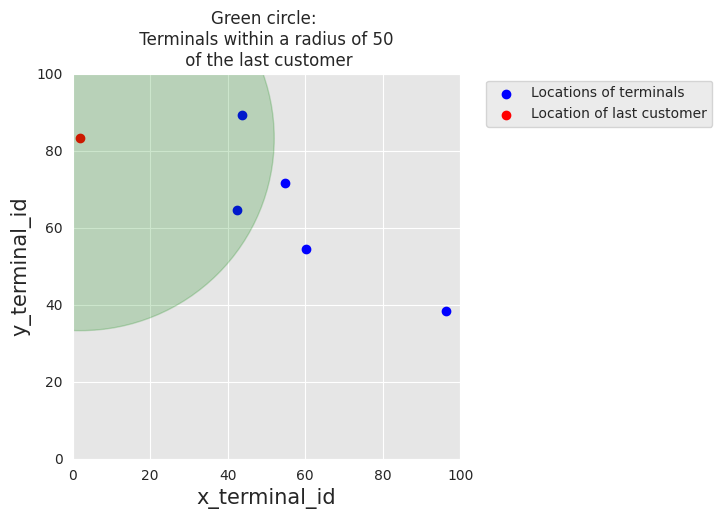

Python code for this plot: (Note: this script raises an exception after producing the figure.)
#%%
import os

import numpy as np
import pandas as pd

import datetime
import time

import random

# For plotting

import matplotlib.pyplot as plt
import seaborn as sns

sns.set_style('darkgrid', {'axes.facecolor': '0.9'})




#%%
def generate_customer_profiles_table(n_customers, random_state=0):
    
    np.random.seed(random_state)
        
    customer_id_properties=[]
    
    # Generate customer properties from random distributions 
    for customer_id in range(n_customers):
        
        x_customer_id = np.random.uniform(0,100)
        y_customer_id = np.random.uniform(0,100)
        
        mean_amount = np.random.uniform(5,100) # Arbitrary (but sensible) value 
        std_amount = mean_amount/2 # Arbitrary (but sensible) value
        
        mean_nb_tx_per_day = np.random.uniform(0,4) # Arbitrary (but sensible) value 
        
        customer_id_properties.append([customer_id,
                                      x_customer_id, y_customer_id,
                                      mean_amount, std_amount,
                                      mean_nb_tx_per_day])
        
    customer_profiles_table = pd.DataFrame(customer_id_properties, columns=['CUSTOMER_ID',
                                                                      'x_customer_id', 'y_customer_id',
                                                                      'mean_amount', 'std_amount',
                                                                      'mean_nb_tx_per_day'])
    
    return customer_profiles_table



#%%
n_customers = 5
customer_profiles_table = generate_customer_profiles_table(n_customers, random_state = 0)
customer_profiles_table


#%%

def generate_terminal_profiles_table(n_terminals, random_state=0):
    
    np.random.seed(random_state)
        
    terminal_id_properties=[]
    
    # Generate terminal properties from random distributions 
    for terminal_id in range(n_terminals):
        
        x_terminal_id = np.random.uniform(0,100)
        y_terminal_id = np.random.uniform(0,100)
        
        terminal_id_properties.append([terminal_id,
                                      x_terminal_id, y_terminal_id])
                                       
    terminal_profiles_table = pd.DataFrame(terminal_id_properties, columns=['TERMINAL_ID',
                                                                      'x_terminal_id', 'y_terminal_id'])
    
    return terminal_profiles_table

#%%

n_terminals = 5
terminal_profiles_table = generate_terminal_profiles_table(n_terminals, random_state = 0)
terminal_profiles_table

#%%

def get_list_terminals_within_radius(customer_profile, x_y_terminals, r):
    
    # Use numpy arrays in the following to speed up computations
    
    # Location (x,y) of customer as numpy array
    x_y_customer = customer_profile[['x_customer_id','y_customer_id']].values.astype(float)
    
    # Squared difference in coordinates between customer and terminal locations
    squared_diff_x_y = np.square(x_y_customer - x_y_terminals)
    
    # Sum along rows and compute suared root to get distance
    dist_x_y = np.sqrt(np.sum(squared_diff_x_y, axis=1))
    
    # Get the indices of terminals which are at a distance less than r
    available_terminals = list(np.where(dist_x_y<r)[0])
    
    # Return the list of terminal IDs
    return available_terminals
    
    
#%%

# We first get the geographical locations of all terminals as a numpy array
x_y_terminals = terminal_profiles_table[['x_terminal_id','y_terminal_id']].values.astype(float)
# And get the list of terminals within radius of $50$ for the last customer
get_list_terminals_within_radius(customer_profiles_table.iloc[4], x_y_terminals=x_y_terminals, r=50)


#%%

terminal_profiles_table

#%%


terminals_available_to_customer_fig, ax = plt.subplots(figsize=(5,5))

# Plot locations of terminals
ax.scatter(terminal_profiles_table.x_terminal_id.values, 
           terminal_profiles_table.y_terminal_id.values, 
           color='blue', label = 'Locations of terminals')

# Plot location of the last customer
customer_id=4
ax.scatter(customer_profiles_table.iloc[customer_id].x_customer_id, 
           customer_profiles_table.iloc[customer_id].y_customer_id, 
           color='red',label="Location of last customer")

ax.legend(loc = 'upper left', bbox_to_anchor=(1.05, 1))

# Plot the region within a radius of 50 of the last customer
circ = plt.Circle((customer_profiles_table.iloc[customer_id].x_customer_id,
                   customer_profiles_table.iloc[customer_id].y_customer_id), radius=50, color='g', alpha=0.2)
ax.add_patch(circ)

fontsize=15

ax.set_title("Green circle: \n Terminals within a radius of 50 \n of the last customer")
ax.set_xlim([0, 100])
ax.set_ylim([0, 100])
    
ax.set_xlabel('x_terminal_id', fontsize=fontsize)
ax.set_ylabel('y_terminal_id', fontsize=fontsize)


#%%


terminals_available_to_customer_fig

#%%

customer_profiles_table['available_terminals']=customer_profiles_table.apply(lambda x : get_list_terminals_within_radius(x, x_y_terminals=x_y_terminals, r=50), axis=1)
customer_profiles_table


#%%


def generate_transactions_table(customer_profile, start_date = "2018-04-01", nb_days = 10):
    
    customer_transactions = []
    
    random.seed(int(customer_profile.CUSTOMER_ID))
    np.random.seed(int(customer_profile.CUSTOMER_ID))
    
    # For all days
    for day in range(nb_days):
        
        # Random number of transactions for that day 
        nb_tx = np.random.poisson(customer_profile.mean_nb_tx_per_day)
        
        # If nb_tx positive, let us generate transactions
        if nb_tx>0:
            
            for tx in range(nb_tx):
                
                # Time of transaction: Around noon, std 20000 seconds. This choice aims at simulating the fact that 
                # most transactions occur during the day.
                time_tx = int(np.random.normal(86400/2, 20000))
                
                # If transaction time between 0 and 86400, let us keep it, otherwise, let us discard it
                if (time_tx>0) and (time_tx<86400):
                    
                    # Amount is drawn from a normal distribution  
                    amount = np.random.normal(customer_profile.mean_amount, customer_profile.std_amount)
                    
                    # If amount negative, draw from a uniform distribution
                    if amount<0:
                        amount = np.random.uniform(0,customer_profile.mean_amount*2)
                    
                    amount=np.round(amount,decimals=2)
                    
                    if len(customer_profile.available_terminals)>0:
                        
                        terminal_id = random.choice(customer_profile.available_terminals)
                    
                        customer_transactions.append([time_tx+day*86400, day,
                                                      customer_profile.CUSTOMER_ID, 
                                                      terminal_id, amount])
            
    customer_transactions = pd.DataFrame(customer_transactions, columns=['TX_TIME_SECONDS', 'TX_TIME_DAYS', 'CUSTOMER_ID', 'TERMINAL_ID', 'TX_AMOUNT'])
    
    if len(customer_transactions)>0:
        customer_transactions['TX_DATETIME'] = pd.to_datetime(customer_transactions["TX_TIME_SECONDS"], unit='s', origin=start_date)
        customer_transactions=customer_transactions[['TX_DATETIME','CUSTOMER_ID', 'TERMINAL_ID', 'TX_AMOUNT','TX_TIME_SECONDS', 'TX_TIME_DAYS']]
    
    return customer_transactions  


#%%

transaction_table_customer_0=generate_transactions_table(customer_profiles_table.iloc[0], 
                                                         start_date = "2018-04-01", 
                                                         nb_days = 5)
transaction_table_customer_0

#%%


transactions_df=customer_profiles_table.groupby('CUSTOMER_ID').apply(lambda x : generate_transactions_table(x.iloc[0], nb_days=5)).reset_index(drop=True)
transactions_df

#%%

def generate_dataset(n_customers = 10000, n_terminals = 1000000, nb_days=90, start_date="2018-04-01", r=5):
    
    start_time=time.time()
    customer_profiles_table = generate_customer_profiles_table(n_customers, random_state = 0)
    print("Time to generate customer profiles table: {0:.2}s".format(time.time()-start_time))
    
    start_time=time.time()
    terminal_profiles_table = generate_terminal_profiles_table(n_terminals, random_state = 1)
    print("Time to generate terminal profiles table: {0:.2}s".format(time.time()-start_time))
    
    start_time=time.time()
    x_y_terminals = terminal_profiles_table[['x_terminal_id','y_terminal_id']].values.astype(float)
    customer_profiles_table['available_terminals'] = customer_profiles_table.apply(lambda x : get_list_terminals_within_radius(x, x_y_terminals=x_y_terminals, r=r), axis=1)
    # With Pandarallel
    #customer_profiles_table['available_terminals'] = customer_profiles_table.parallel_apply(lambda x : get_list_closest_terminals(x, x_y_terminals=x_y_terminals, r=r), axis=1)
    customer_profiles_table['nb_terminals']=customer_profiles_table.available_terminals.apply(len)
    print("Time to associate terminals to customers: {0:.2}s".format(time.time()-start_time))
    
    start_time=time.time()
    transactions_df=customer_profiles_table.groupby('CUSTOMER_ID').apply(lambda x : generate_transactions_table(x.iloc[0], nb_days=nb_days)).reset_index(drop=True)
    # With Pandarallel
    #transactions_df=customer_profiles_table.groupby('CUSTOMER_ID').parallel_apply(lambda x : generate_transactions_table(x.iloc[0], nb_days=nb_days)).reset_index(drop=True)
    print("Time to generate transactions: {0:.2}s".format(time.time()-start_time))
    
    # Sort transactions chronologically
    transactions_df=transactions_df.sort_values('TX_DATETIME')
    # Reset indices, starting from 0
    transactions_df.reset_index(inplace=True,drop=True)
    transactions_df.reset_index(inplace=True)
    # TRANSACTION_ID are the dataframe indices, starting from 0
    transactions_df.rename(columns = {'index':'TRANSACTION_ID'}, inplace = True)
    
    return (customer_profiles_table, terminal_profiles_table, transactions_df)


#%%

(customer_profiles_table, terminal_profiles_table, transactions_df)=generate_dataset(n_customers = 5000, 
                     n_terminals = 10000, 
                     nb_days=183, 
                     start_date="2018-04-01", 
                     r=5)
#%%

transactions_df.shape

#%%

transactions_df


#%%

distribution_amount_times_fig, ax = plt.subplots(1, 2, figsize=(18,4))

amount_val = transactions_df[transactions_df.TX_TIME_DAYS<10]['TX_AMOUNT'].sample(n=10000).values
time_val = transactions_df[transactions_df.TX_TIME_DAYS<10]['TX_TIME_SECONDS'].sample(n=10000).values

sns.displot(amount_val, ax=ax[0], color='r', hist = True, kde = False)
ax[0].set_title('Distribution of transaction amounts', fontsize=14)
ax[0].set_xlim([min(amount_val), max(amount_val)])
ax[0].set(xlabel = "Amount", ylabel="Number of transactions")

# We divide the time variables by 86400 to transform seconds to days in the plot
sns.displot(time_val/86400, ax=ax[1], color='b', bins = 100, hist = True, kde = False)
ax[1].set_title('Distribution of transaction times', fontsize=14)
ax[1].set_xlim([min(time_val/86400), max(time_val/86400)])
ax[1].set_xticks(range(10))
ax[1].set(xlabel = "Time (days)", ylabel="Number of transactions")

#%%

distribution_amount_times_fig

#%%

def add_frauds(customer_profiles_table, terminal_profiles_table, transactions_df):
    
    # By default, all transactions are genuine
    transactions_df['TX_FRAUD']=0
    transactions_df['TX_FRAUD_SCENARIO']=0
    
    # Scenario 1
    transactions_df.loc[transactions_df.TX_AMOUNT>220, 'TX_FRAUD']=1
    transactions_df.loc[transactions_df.TX_AMOUNT>220, 'TX_FRAUD_SCENARIO']=1
    nb_frauds_scenario_1=transactions_df.TX_FRAUD.sum()
    print("Number of frauds from scenario 1: "+str(nb_frauds_scenario_1))
    
    # Scenario 2
    for day in range(transactions_df.TX_TIME_DAYS.max()):
        
        compromised_terminals = terminal_profiles_table.TERMINAL_ID.sample(n=2, random_state=day)
        
        compromised_transactions=transactions_df[(transactions_df.TX_TIME_DAYS>=day) & 
                                                    (transactions_df.TX_TIME_DAYS<day+28) & 
                                                    (transactions_df.TERMINAL_ID.isin(compromised_terminals))]
                            
        transactions_df.loc[compromised_transactions.index,'TX_FRAUD']=1
        transactions_df.loc[compromised_transactions.index,'TX_FRAUD_SCENARIO']=2
    
    nb_frauds_scenario_2=transactions_df.TX_FRAUD.sum()-nb_frauds_scenario_1
    print("Number of frauds from scenario 2: "+str(nb_frauds_scenario_2))
    
    # Scenario 3
    for day in range(transactions_df.TX_TIME_DAYS.max()):
        
        compromised_customers = customer_profiles_table.CUSTOMER_ID.sample(n=3, random_state=day).values
        
        compromised_transactions=transactions_df[(transactions_df.TX_TIME_DAYS>=day) & 
                                                    (transactions_df.TX_TIME_DAYS<day+14) & 
                                                    (transactions_df.CUSTOMER_ID.isin(compromised_customers))]
        
        nb_compromised_transactions=len(compromised_transactions)
        
        
        random.seed(day)
        index_fauds = random.sample(list(compromised_transactions.index.values),k=int(nb_compromised_transactions/3))
        
        transactions_df.loc[index_fauds,'TX_AMOUNT']=transactions_df.loc[index_fauds,'TX_AMOUNT']*5
        transactions_df.loc[index_fauds,'TX_FRAUD']=1
        transactions_df.loc[index_fauds,'TX_FRAUD_SCENARIO']=3
        
                             
    nb_frauds_scenario_3=transactions_df.TX_FRAUD.sum()-nb_frauds_scenario_2-nb_frauds_scenario_1
    print("Number of frauds from scenario 3: "+str(nb_frauds_scenario_3))
    
    return transactions_df                 

#%%

transactions_df = add_frauds(customer_profiles_table, terminal_profiles_table, transactions_df)

#%%

def get_stats(transactions_df):
    #Number of transactions per day
    nb_tx_per_day=transactions_df.groupby(['TX_TIME_DAYS'])['CUSTOMER_ID'].count()
    #Number of fraudulent transactions per day
    nb_fraud_per_day=transactions_df.groupby(['TX_TIME_DAYS'])['TX_FRAUD'].sum()
    #Number of fraudulent cards per day
    nb_fraudcard_per_day=transactions_df[transactions_df['TX_FRAUD']>0].groupby(['TX_TIME_DAYS']).CUSTOMER_ID.nunique()
    
    return (nb_tx_per_day,nb_fraud_per_day,nb_fraudcard_per_day)

(nb_tx_per_day,nb_fraud_per_day,nb_fraudcard_per_day)=get_stats(transactions_df)

n_days=len(nb_tx_per_day)
tx_stats=pd.DataFrame({"value":pd.concat([nb_tx_per_day/50,nb_fraud_per_day,nb_fraudcard_per_day])})
tx_stats['stat_type']=["nb_tx_per_day"]*n_days+["nb_fraud_per_day"]*n_days+["nb_fraudcard_per_day"]*n_days
tx_stats=tx_stats.reset_index()

#%%

sns.set_theme(style='darkgrid')
sns.set_theme(font_scale=1.4)

fraud_and_transactions_stats_fig = plt.gcf()

fraud_and_transactions_stats_fig.set_size_inches(15, 8)

sns_plot = sns.lineplot(x="TX_TIME_DAYS", y="value", data=tx_stats, hue="stat_type", hue_order=["nb_tx_per_day","nb_fraud_per_day","nb_fraudcard_per_day"], legend=False)

sns_plot.set_title('Total transactions, and number of fraudulent transactions \n and number of compromised cards per day', fontsize=20)
sns_plot.set(xlabel = "Number of days since beginning of data generation", ylabel="Number")

sns_plot.set_ylim([0,300])

labels_legend = ["# transactions per day (/50)", "# fraudulent txs per day", "# fraudulent cards per day"]

sns_plot.legend(loc='upper left', labels=labels_legend,bbox_to_anchor=(1.05, 1), fontsize=15)

#%%

fraud_and_transactions_stats_fig

#%%


DIR_OUTPUT = "../data/"

if not os.path.exists(DIR_OUTPUT):
    os.makedirs(DIR_OUTPUT)

start_date = datetime.datetime.strptime("2018-04-01", "%Y-%m-%d")

for day in range(transactions_df.TX_TIME_DAYS.max()+1):
    
    transactions_day = transactions_df[transactions_df.TX_TIME_DAYS==day].sort_values('TX_TIME_SECONDS')
    
    date = start_date + datetime.timedelta(days=day)
    filename_output = date.strftime("%Y-%m-%d")+'.pkl'
    
    # Protocol=4 required for Google Colab
    transactions_day.to_pickle(DIR_OUTPUT+filename_output, protocol=4)
# %%
